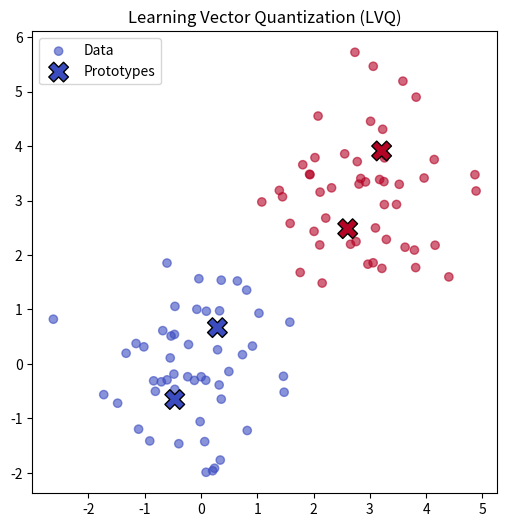

The script that saved this image:
# Implement Learning Vector Quantization Algorithm.

import numpy as np
import matplotlib.pyplot as plt

class LVQ:
    def __init__(self, learning_rate=0.1, epochs=100):
        self.learning_rate = learning_rate
        self.epochs = epochs
        self.prototypes = None
        self.prototype_labels = None

    def fit(self, X, y, n_prototypes_per_class=1):
        """Train the LVQ model."""
        classes = np.unique(y)
        n_features = X.shape[1]

        # Initialize prototypes for each class
        self.prototypes = []
        self.prototype_labels = []

        for cls in classes:
            idx = np.where(y == cls)[0]
            chosen = X[np.random.choice(idx, n_prototypes_per_class, replace=False)]
            self.prototypes.extend(chosen)
            self.prototype_labels.extend([cls] * n_prototypes_per_class)

        self.prototypes = np.array(self.prototypes)
        self.prototype_labels = np.array(self.prototype_labels)

        # Training loop
        for epoch in range(self.epochs):
            for i, x in enumerate(X):
                label = y[i]

                # Find the nearest prototype (winner)
                distances = np.linalg.norm(self.prototypes - x, axis=1)
                winner_idx = np.argmin(distances)

                # Update the winning prototype
                if self.prototype_labels[winner_idx] == label:
                    self.prototypes[winner_idx] += self.learning_rate * (x - self.prototypes[winner_idx])
                else:
                    self.prototypes[winner_idx] -= self.learning_rate * (x - self.prototypes[winner_idx])

            # Decay learning rate
            self.learning_rate *= 0.95

    def predict(self, X):
        """Predict class labels for given data."""
        preds = []
        for x in X:
            distances = np.linalg.norm(self.prototypes - x, axis=1)
            winner_idx = np.argmin(distances)
            preds.append(self.prototype_labels[winner_idx])
        return np.array(preds)


if __name__ == "__main__":
    np.random.seed(42)

    # Generate synthetic data (two Gaussian clusters)
    class0 = np.random.randn(50, 2) + np.array([0, 0])
    class1 = np.random.randn(50, 2) + np.array([3, 3])
    X = np.vstack((class0, class1))
    y = np.array([0] * 50 + [1] * 50)

    # Initialize and train LVQ
    lvq = LVQ(learning_rate=0.3, epochs=20)
    lvq.fit(X, y, n_prototypes_per_class=2)

    # Predict and evaluate
    preds = lvq.predict(X)
    acc = np.mean(preds == y)
    print(f"Training Accuracy: {acc:.2f}")

    # Plot results
    plt.figure(figsize=(6, 6))
    plt.scatter(X[:, 0], X[:, 1], c=y, cmap="coolwarm", alpha=0.6, label="Data")
    plt.scatter(
        lvq.prototypes[:, 0],
        lvq.prototypes[:, 1],
        c=lvq.prototype_labels,
        cmap="coolwarm",
        edgecolors="k",
        marker="X",
        s=200,
        label="Prototypes"
    )
    plt.title("Learning Vector Quantization (LVQ)")
    plt.legend()
    plt.show()
